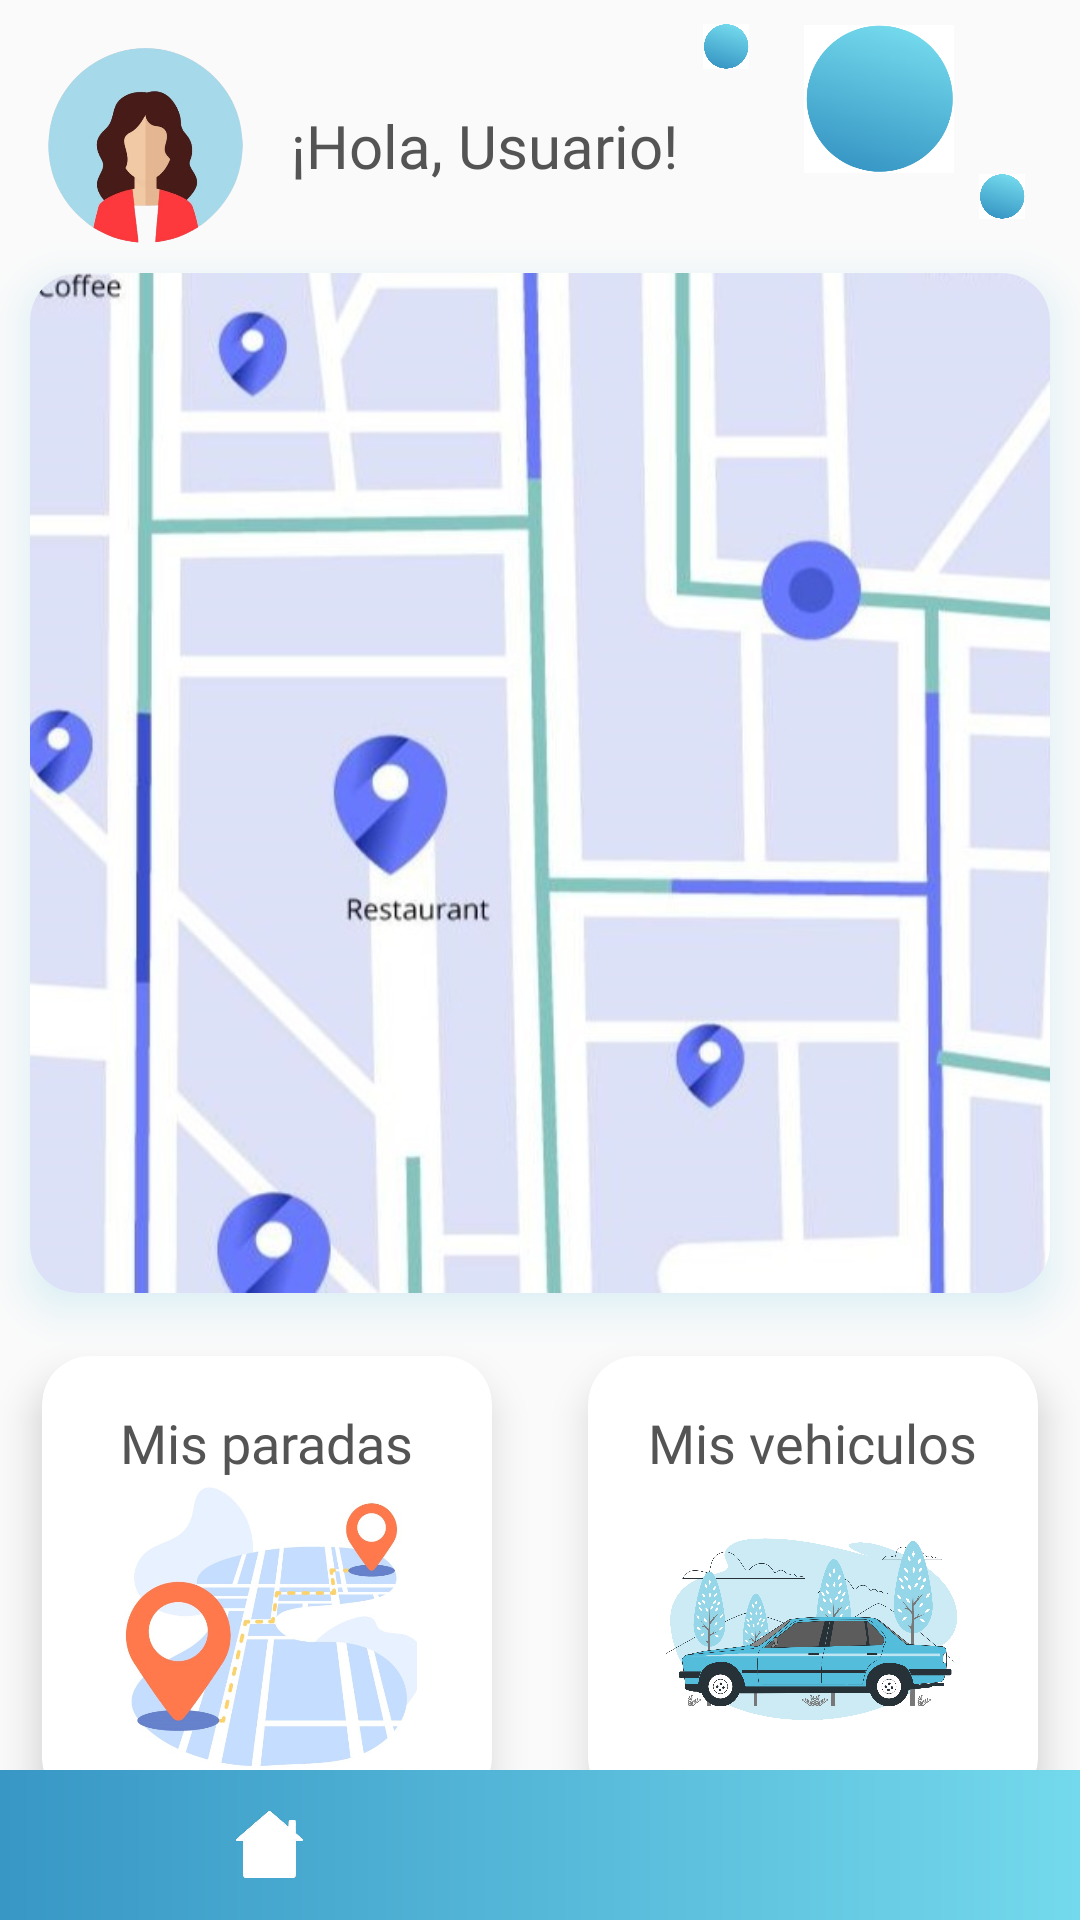

Here is an Android app screen rendered from its layout file. Give the layout XML and the strings, colors and styles it references.
<!-- AndroidManifest.xml: application theme Theme.Drivy -->
<!-- res/layout/activity_home_conductor.xml -->
<RelativeLayout xmlns:android="http://schemas.android.com/apk/res/android"
    android:layout_width="match_parent"
    android:layout_height="match_parent"
    xmlns:app="http://schemas.android.com/apk/res-auto"
    android:id="@+id/main"
    >

    <LinearLayout
        android:layout_width="match_parent"
        android:layout_height="wrap_content"
        android:orientation="horizontal"
        android:clickable="true"
        android:focusable="true"
        android:id="@+id/barra_superior">

        <ImageView
            android:layout_width="65dp"
            android:layout_height="65dp"
            android:src="@drawable/user_photo"
            android:layout_marginTop="16dp"
            android:layout_marginLeft="16dp"
            />

        <TextView
            android:id="@+id/nombre_usuario"
            android:layout_width="wrap_content"
            android:layout_height="wrap_content"
            android:text="¡Hola, Usuario!"
            android:layout_marginTop="35dp"
            android:layout_marginLeft="16dp"
            android:fontFamily="@font/adlam_display"
            android:textSize="20dp"
            android:textColor="@color/black"/>

        <ImageView
            android:id="@+id/circulo"
            android:layout_width="16dp"
            android:layout_height="15dp"
            android:src="@drawable/circulo"
            android:layout_marginStart="8dp"
            android:layout_marginTop="8dp"
            android:layout_alignParentStart="true"
            android:layout_alignParentTop="true" />

        <ImageView
            android:id="@+id/circulo1"
            android:layout_width="50dp"
            android:layout_height="50dp"
            android:src="@drawable/circulo"
            android:layout_marginStart="18dp"
            android:layout_marginTop="8dp"
            android:layout_alignParentStart="true"
            android:layout_alignParentTop="true" />

        <ImageView
            android:id="@+id/circulo2"
            android:layout_width="16dp"
            android:layout_height="15dp"
            android:src="@drawable/circulo"
            android:layout_marginStart="8dp"
            android:layout_marginTop="58dp"
            android:layout_alignParentStart="true"
            android:layout_alignParentTop="true" />

        <ImageView
            android:id="@+id/circulo3"
            android:layout_width="100dp"
            android:layout_height="100dp"
            android:src="@drawable/circulo"
            android:layout_marginStart="28dp"
            android:layout_marginTop="-28dp"
            android:layout_alignParentStart="true"
            android:layout_alignParentTop="true" />

    </LinearLayout>


    <androidx.cardview.widget.CardView
        android:layout_width="340dp"
        android:layout_height="340dp"
        android:layout_marginTop="10dp"
        android:layout_centerHorizontal="true"
        app:cardCornerRadius="16dp"
        app:cardElevation="8dp"
        app:cardBackgroundColor="#FFFFFF"
        android:id="@+id/mapa"
        android:layout_below="@+id/barra_superior"
        android:outlineAmbientShadowColor="@color/primaryColor"
        android:outlineSpotShadowColor="@color/primaryColor"
        >
        <FrameLayout
            android:layout_width="wrap_content"
            android:layout_height="wrap_content"
            >

            <ImageView
                android:layout_width="match_parent"
                android:layout_height="match_parent"
                android:src="@drawable/mapa"/>
        </FrameLayout>

    </androidx.cardview.widget.CardView>

    <LinearLayout
        android:layout_width="match_parent"
        android:layout_height="wrap_content"
        android:orientation="horizontal"
        android:gravity="center"
        android:layout_below="@+id/mapa"
        android:paddingTop="5dp"
        >


        <androidx.cardview.widget.CardView
            android:layout_width="150dp"
            android:layout_height="150dp"
            android:layout_margin="16dp"
            app:cardCornerRadius="16dp"
            app:cardElevation="8dp"
            app:cardBackgroundColor="#FFFFFF"
            android:id="@+id/boton_Paradas">

            <LinearLayout
                android:layout_width="match_parent"
                android:layout_height="match_parent"
                android:gravity="center"
                android:orientation="vertical">

                <TextView
                    android:layout_width="wrap_content"
                    android:layout_height="wrap_content"
                    android:layout_marginTop="8dp"
                    android:gravity="center"
                    android:text="Mis paradas"
                    android:textColor="@color/black"
                    android:textSize="18sp"
                    android:id="@+id/paradas"
                    android:fontFamily="@font/adlam_display"/>

                <ImageView
                    android:layout_width="100dp"
                    android:layout_height="100dp"
                    android:contentDescription="Conductor"
                    android:src="@drawable/paradas_icono"

                    />


            </LinearLayout>

        </androidx.cardview.widget.CardView>


        <androidx.cardview.widget.CardView
            android:layout_width="150dp"
            android:layout_height="150dp"
            android:layout_margin="16dp"
            app:cardCornerRadius="16dp"
            app:cardElevation="8dp"
            app:cardBackgroundColor="#FFFFFF"
            android:id="@+id/boton_Vehiculos"
            >

            <LinearLayout
                android:layout_width="match_parent"
                android:layout_height="match_parent"
                android:gravity="center"
                android:orientation="vertical">

                <TextView
                    android:layout_width="wrap_content"
                    android:layout_height="wrap_content"
                    android:layout_marginTop="8dp"
                    android:gravity="center"
                    android:text="Mis vehiculos"
                    android:textSize="18sp"
                    android:fontFamily="@font/adlam_display"
                    android:textColor="@color/black"
                    />

                <ImageView
                    android:layout_width="100dp"
                    android:layout_height="100dp"
                    android:contentDescription="Pasajero"
                    android:src="@drawable/vehiculos_icono" />



            </LinearLayout>
        </androidx.cardview.widget.CardView>

    </LinearLayout>


    <LinearLayout
        android:id="@+id/barra_inferior"
        android:layout_width="match_parent"
        android:layout_height="50dp"
        android:layout_alignParentBottom="true"
        android:background="@drawable/bottom_bar_gradient"
        android:orientation="horizontal"
        android:gravity="center">


        <LinearLayout
            android:layout_width="0dp"
            android:layout_height="match_parent"
            android:layout_weight="1"
            android:gravity="center"
            android:orientation="vertical"
            android:clickable="true"
            android:focusable="true"
            android:id="@+id/btn_home">

            <ImageView
                android:layout_width="45dp"
                android:layout_height="45dp"
                android:src="@drawable/home_icon"
                android:contentDescription="Inicio" />


        </LinearLayout>

        
        <LinearLayout
            android:layout_width="0dp"
            android:layout_height="match_parent"
            android:layout_weight="1"
            android:gravity="center"
            android:orientation="vertical"
            android:clickable="true"
            android:focusable="true"
            android:id="@+id/btn_profile">

            <ImageView
                android:layout_width="30dp"
                android:layout_height="30dp"
                android:src="@drawable/log_out"
                android:id="@+id/cerrar_sesion"
                android:contentDescription="cerrar sesión" />


        </LinearLayout>

    </LinearLayout>

</RelativeLayout>
<!-- resources referenced by this layout -->
<resources>
  <color name="black">#545454</color>
  <color name="primaryColor">#55bddc</color>
  <!-- drawable bottom_bar_gradient (drawable) -->
  <layer-list xmlns:android="http://schemas.android.com/apk/res/android">
      <item>
          <shape android:shape="rectangle">
              <gradient
                  android:angle="0"
              android:startColor="#3897c5"
              android:endColor="#73d9ec"
              android:type="linear" />
          </shape>
      </item>
  </layer-list>
  <!-- drawable circulo: png bitmap (drawable, 31344 bytes) -->
  <!-- drawable home_icon: png bitmap (drawable, 14605 bytes) -->
  <!-- drawable mapa: jpg bitmap (drawable, 46737 bytes) -->
  <!-- drawable paradas_icono: jpg bitmap (drawable, 40779 bytes) -->
  <!-- drawable user_photo: png bitmap (drawable, 140871 bytes) -->
  <!-- drawable vehiculos_icono: png bitmap (drawable, 397107 bytes) -->
  <style name="Theme.Drivy" parent="Theme.AppCompat.Light.NoActionBar">
          <item name="colorPrimary">@color/primaryColor</item>
          <item name="colorAccent">@color/black</item>
          <item name="colorSecondary">@color/entradas</item>
          <item name="colorTertiary">@color/white</item>
      </style>
  <color name="entradas">#dbdbdb</color>
  <color name="white">#ffff</color>
</resources>
